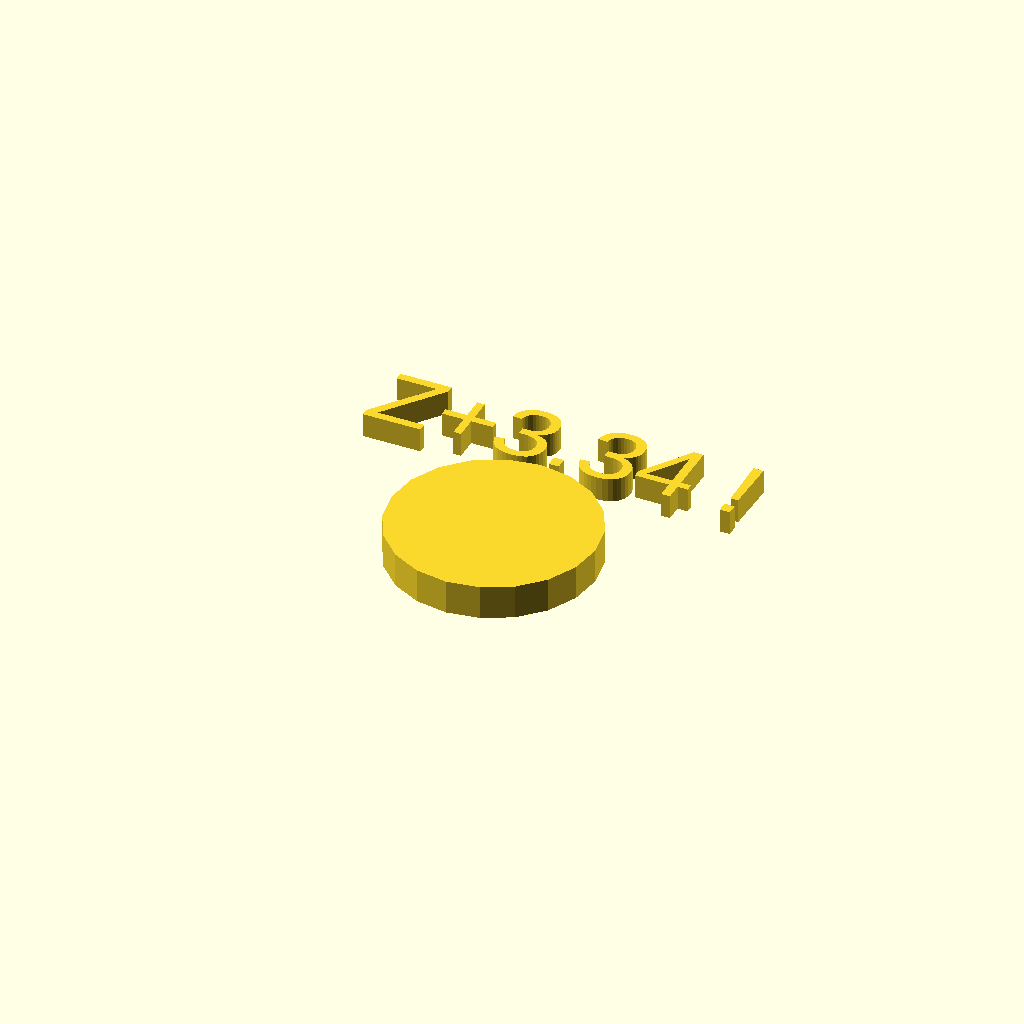
Cell 1 — every parameter at its default value.
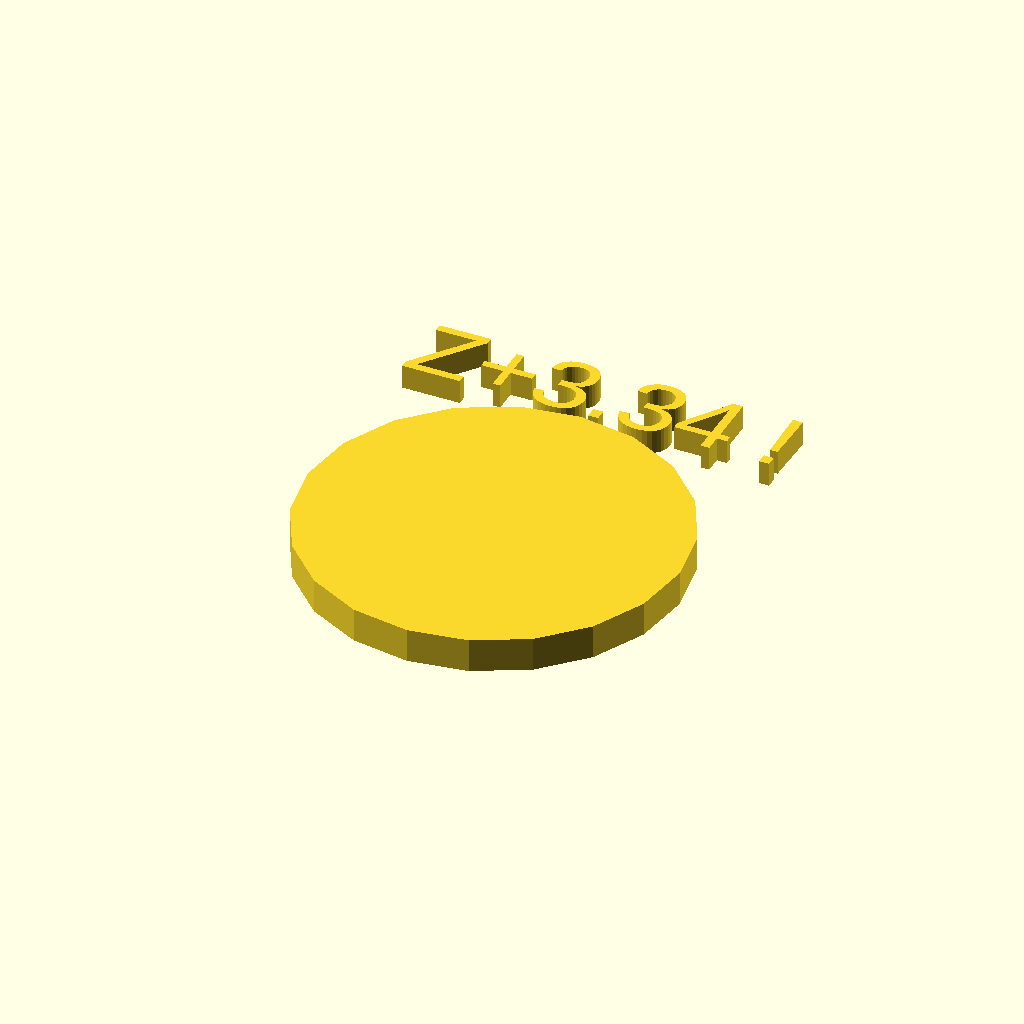
Cell 2 — di set to 44.62, the other parameters unchanged.
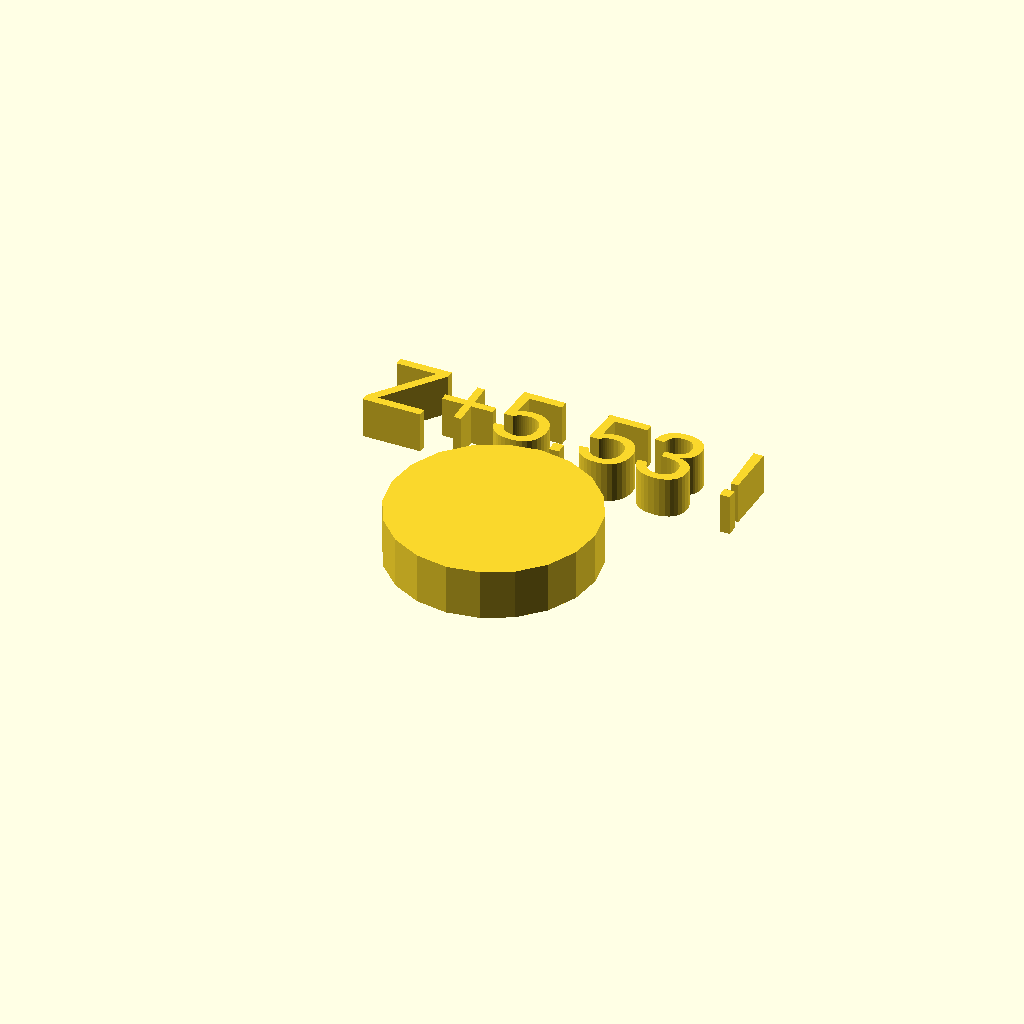
Cell 3 — he set to 4.38, the other parameters unchanged.
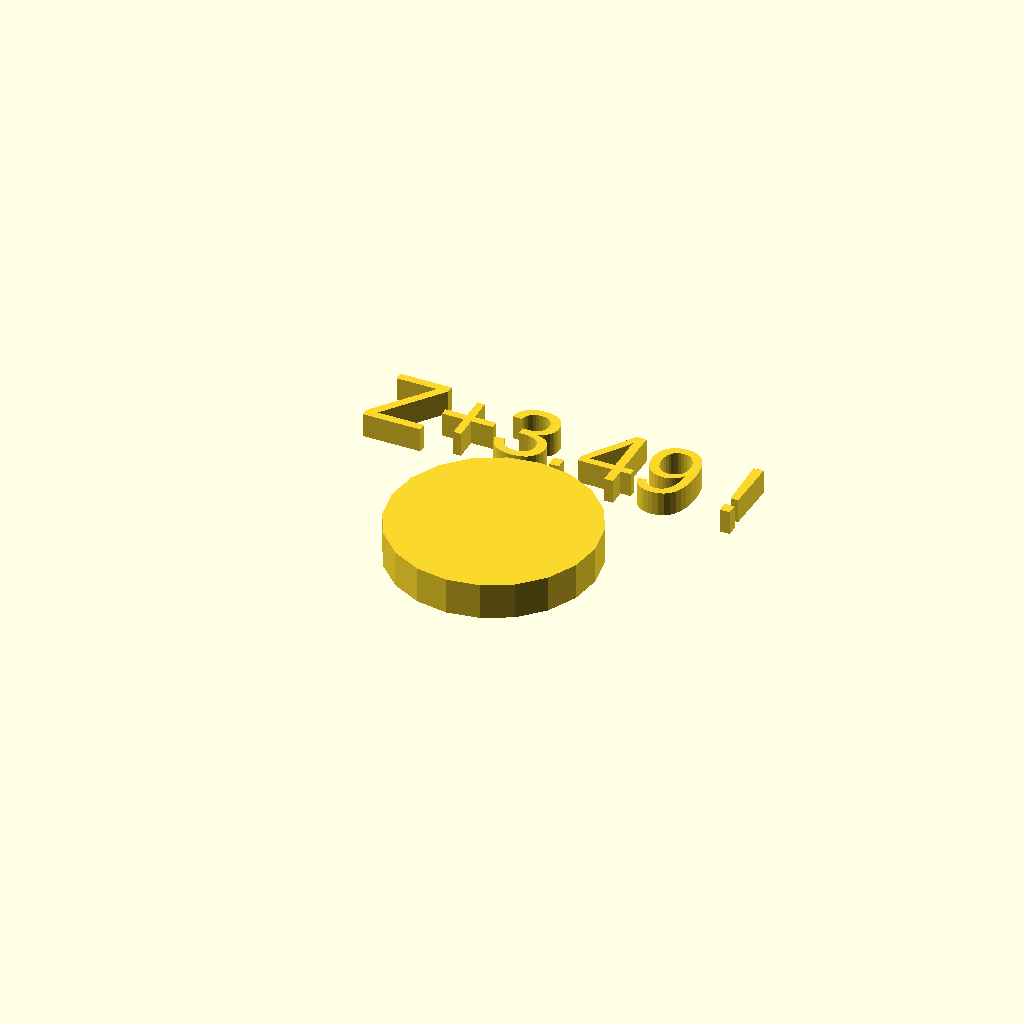
Cell 4 — ml set to 0.3, the other parameters unchanged.
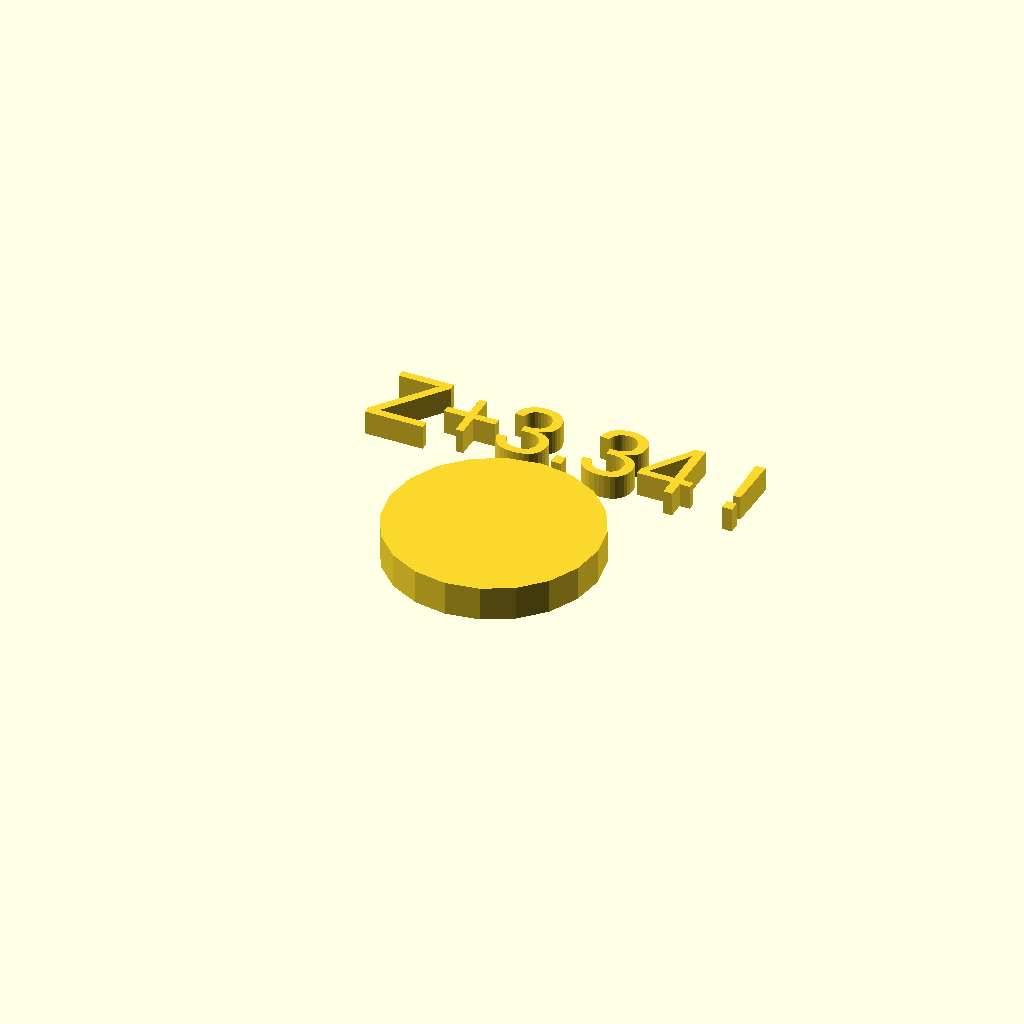
Cell 5: the same model with me = 0.6.
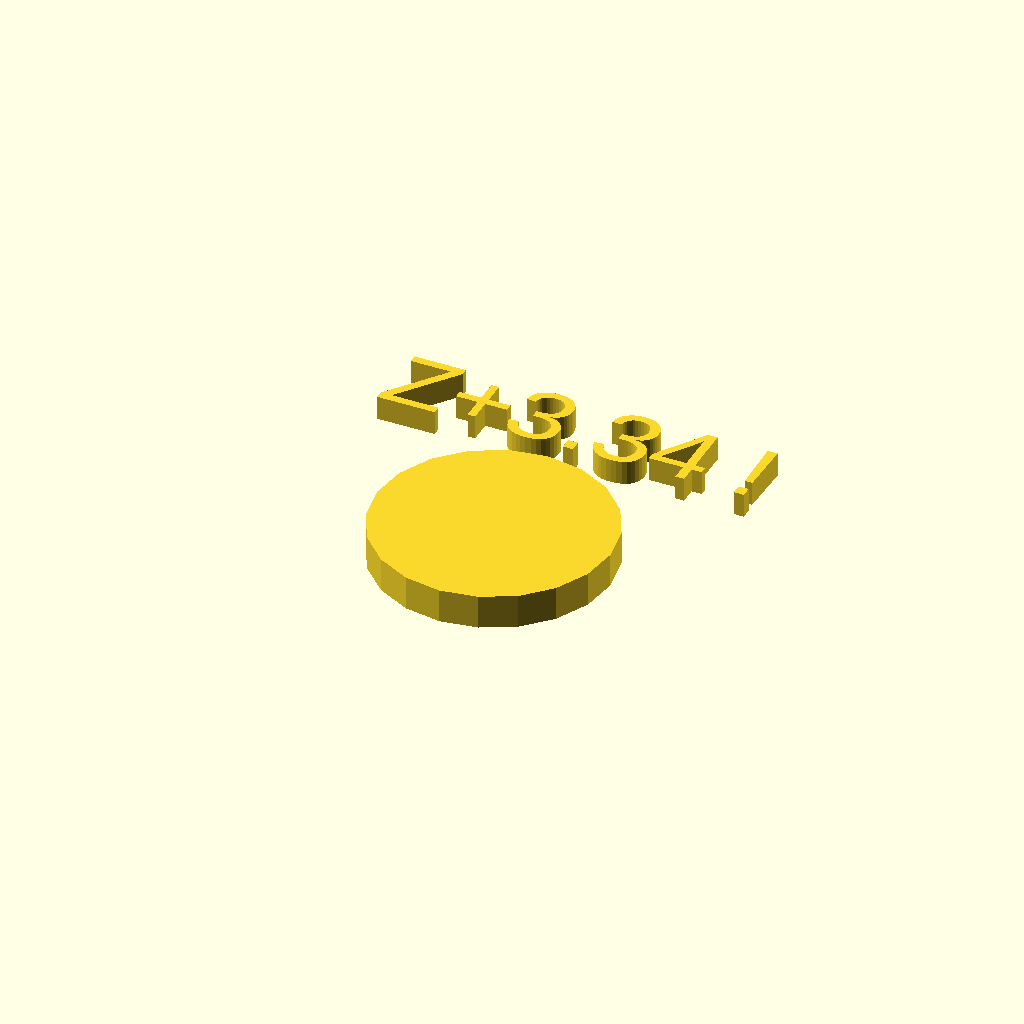
Cell 6 — tp set to 4, the other parameters unchanged.
One fixed orthographic camera (rotation 55°, 0°, 25°; colour scheme Cornfield) for every cell.
Source of the model, inputs/thingiverse/files/thing-2719878/files/Coin-Hider-v1.scad:
//This is Coin Hider Parametric v1. You can use this print to hide a coin as a prank or to keep your coins in mint condition.

//Pause printing to insert coin, or print two or more coins far apart and insert the coins when it's printing the external perimeter of the other coin(s).

di=22.31;   //enter coin diameter
he=2.19;    //enter coin height
ml=0.15;    //enter margin under/above coin. Tip: At least your layer thickness.
me=0.30;    //enter margin around coin. Tip: At least your extrude size.
tp=2.00;    //enter thickness of perimeter
ts=1.00;    //enter thickness of top/bottom
fr=20;      //enter number of fragments

translate([0,0,(he+2*ml+2*ts)/2])
    difference()
        {
            cylinder (h=he+2*ml+2*ts,d1=di+2*me+2*tp,d2=di+2*me+2*tp,$fn=fr,center=true);
            cylinder(h=he+2*ml,d1=di+2*me,d2=di+2*me,$fn=fr,center=true);
        };
    

te=str("Z+", (ts+ml+he), " !");
linear_extrude(height = ts+he, center = false, convexity = 10, twist = 0)
        translate([0,di/2+2*me+2*tp,0.5])
        text(te,size=10,halign="center",valign="baseline");
    
echo(te);
Parameter table extracted from the source (name, type, default, range or options):
di: number, default 22.31
he: number, default 2.19
ml: number, default 0.15
me: number, default 0.3
tp: number, default 2
ts: number, default 1
fr: number, default 20
